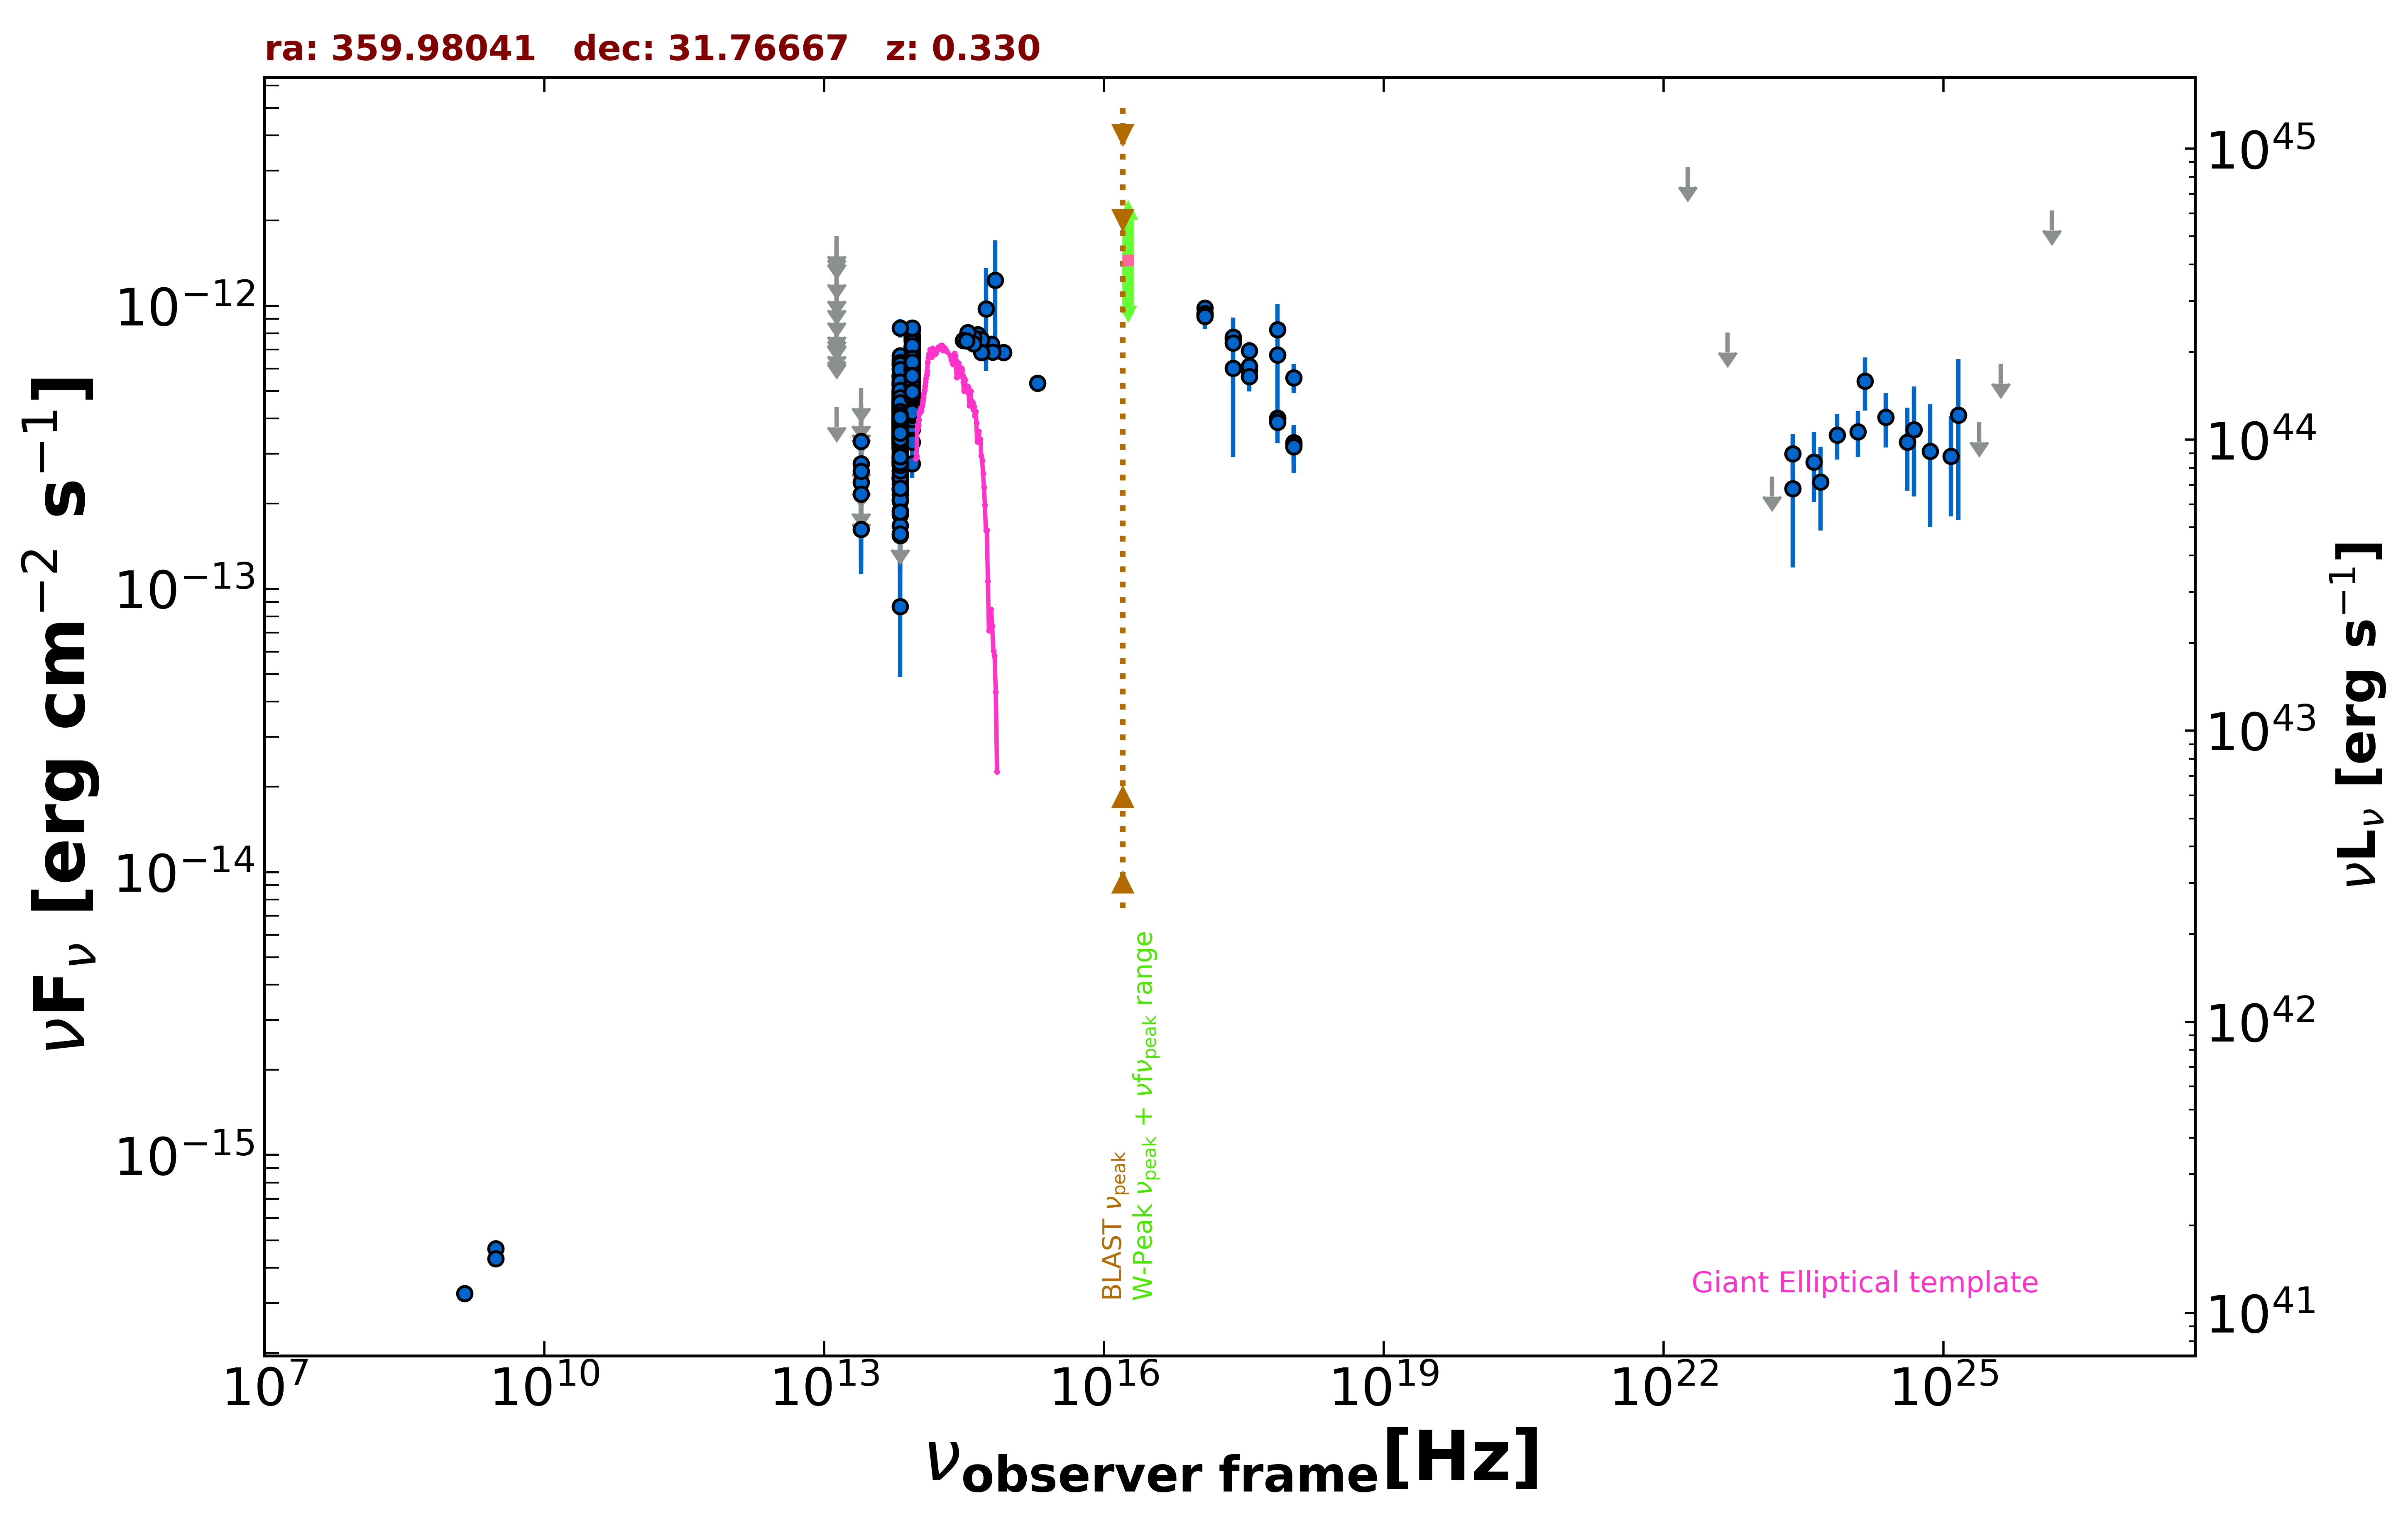

Values plotted in this chart, from the file beside it:
freq., flux, err_flux, MJD_start, MJD_end, flag, catalog, reference
1.400e+09, 3.248e-16, 1.120e-17, 55000, 55000, , NVSS, Condon et al. 1998  AJ  115  1693
3.000e+09, 4.663e-16, 9.900e-18, 55000, 55000, , VLASSQL, Gordon et al. 2021  ApJS  255  30
3.000e+09, 4.303e-16, 1.350e-17, 55000, 55000, , VLASSQL, Gordon et al. 2021  ApJS  255  30
2.418e+17, 6.012e-13, 3.087e-13, 55000, 55000, , XMMSL2, Saxton et al. 2008  A&A  480  611
7.253e+17, 6.710e-13, 3.442e-13, 55000, 55000, , XMMSL2, Saxton et al. 2008  A&A  480  611
2.418e+17, 7.633e-13, 5.280e-14, 58143, 58153, , 1OUSX, Giommi et al. in preparation
1.209e+17, 9.346e-13, 6.210e-14, 58143, 58153, , 1OUSX, Giommi et al. in preparation
3.627e+17, 5.920e-13, 4.350e-14, 58143, 58153, , 1OUSX, Giommi et al. in preparation
7.253e+17, 4.011e-13, 1.810e-14, 58143, 58153, , 1OUSX, Giommi et al. in preparation
1.088e+18, 3.286e-13, 4.110e-14, 58143, 58153, , 1OUSX, Giommi et al. in preparation
7.253e+17, 8.230e-13, 3.835e-14, 55000, 55000, , 2SXPS, Evans et al. 2020  ApJS  247  54
1.209e+17, 9.813e-13, 6.575e-14, 55000, 55000, , 2SXPS, Evans et al. 2020  ApJS  247  54
3.627e+17, 6.926e-13, 5.445e-14, 55000, 55000, , 2SXPS, Evans et al. 2020  ApJS  247  54
1.088e+18, 5.572e-13, 6.590e-14, 55000, 55000, , 2SXPS, Evans et al. 2020  ApJS  247  54
8.817e+13, 6.138e-13, 2.950e-15, 55000, 55000, , UNWISE, Schlafly et al. 2019  ApJS  240  30
6.517e+13, 4.287e-13, 4.000e-15, 55000, 55000, , UNWISE, Schlafly et al. 2019  ApJS  240  30
8.817e+13, 5.134e-13, 1.370e-14, 55000, 55000, , WISE, Wright et al. 2010  AJ  140  1868
6.517e+13, 3.557e-13, 1.180e-14, 55000, 55000, , WISE, Wright et al. 2010  AJ  140  1868
2.498e+13, 1.622e-13, 3.550e-14, 55000, 55000, , WISE, Wright et al. 2010  AJ  140  1868
1.363e+13, 4.389e-13, 0.000e+00, 55000, 55000, UL, WISE, Wright et al. 2010  AJ  140  1868
8.817e+13, 6.105e-13, 5.065e-14, 57025, 57025, , NEOWISE, Mainzer et al. 2014  ApJ  792  30
6.517e+13, 3.547e-13, 6.005e-14, 57025, 57025, , NEOWISE, Mainzer et al. 2014  ApJ  792  30
8.817e+13, 6.768e-13, 3.680e-14, 57025, 57025, , NEOWISE, Mainzer et al. 2014  ApJ  792  30
6.517e+13, 4.771e-13, 4.355e-14, 57025, 57025, , NEOWISE, Mainzer et al. 2014  ApJ  792  30
8.817e+13, 6.951e-13, 3.780e-14, 57025, 57025, , NEOWISE, Mainzer et al. 2014  ApJ  792  30
6.517e+13, 5.099e-13, 4.605e-14, 57025, 57025, , NEOWISE, Mainzer et al. 2014  ApJ  792  30
8.817e+13, 7.159e-13, 3.235e-14, 57025, 57025, , NEOWISE, Mainzer et al. 2014  ApJ  792  30
6.517e+13, 5.033e-13, 4.505e-14, 57025, 57025, , NEOWISE, Mainzer et al. 2014  ApJ  792  30
8.817e+13, 6.787e-13, 3.940e-14, 57025, 57025, , NEOWISE, Mainzer et al. 2014  ApJ  792  30
6.517e+13, 4.659e-13, 3.780e-14, 57025, 57025, , NEOWISE, Mainzer et al. 2014  ApJ  792  30
8.817e+13, 6.328e-13, 3.265e-14, 57025, 57025, , NEOWISE, Mainzer et al. 2014  ApJ  792  30
6.517e+13, 3.886e-13, 4.485e-14, 57025, 57025, , NEOWISE, Mainzer et al. 2014  ApJ  792  30
8.817e+13, 6.724e-13, 3.535e-14, 57025, 57025, , NEOWISE, Mainzer et al. 2014  ApJ  792  30
6.517e+13, 4.973e-13, 4.125e-14, 57025, 57025, , NEOWISE, Mainzer et al. 2014  ApJ  792  30
8.817e+13, 7.133e-13, 3.020e-14, 57026, 57026, , NEOWISE, Mainzer et al. 2014  ApJ  792  30
6.517e+13, 4.486e-13, 3.845e-14, 57026, 57026, , NEOWISE, Mainzer et al. 2014  ApJ  792  30
8.817e+13, 6.669e-13, 3.010e-14, 57026, 57026, , NEOWISE, Mainzer et al. 2014  ApJ  792  30
6.517e+13, 4.061e-13, 4.645e-14, 57026, 57026, , NEOWISE, Mainzer et al. 2014  ApJ  792  30
8.817e+13, 6.964e-13, 3.080e-14, 57025, 57025, , NEOWISE, Mainzer et al. 2014  ApJ  792  30
6.517e+13, 4.951e-13, 5.300e-14, 57025, 57025, , NEOWISE, Mainzer et al. 2014  ApJ  792  30
8.817e+13, 7.252e-13, 3.210e-14, 57026, 57026, , NEOWISE, Mainzer et al. 2014  ApJ  792  30
6.517e+13, 5.423e-13, 3.850e-14, 57026, 57026, , NEOWISE, Mainzer et al. 2014  ApJ  792  30
8.817e+13, 6.718e-13, 3.775e-14, 57025, 57025, , NEOWISE, Mainzer et al. 2014  ApJ  792  30
6.517e+13, 4.308e-13, 3.970e-14, 57025, 57025, , NEOWISE, Mainzer et al. 2014  ApJ  792  30
8.817e+13, 6.398e-13, 3.125e-14, 57744, 57744, , NEOWISE, Mainzer et al. 2014  ApJ  792  30
6.517e+13, 3.640e-13, 5.720e-14, 57744, 57744, , NEOWISE, Mainzer et al. 2014  ApJ  792  30
8.817e+13, 6.749e-13, 3.420e-14, 57743, 57743, , NEOWISE, Mainzer et al. 2014  ApJ  792  30
6.517e+13, 4.878e-13, 5.130e-14, 57743, 57743, , NEOWISE, Mainzer et al. 2014  ApJ  792  30
8.817e+13, 6.445e-13, 3.565e-14, 57743, 57743, , NEOWISE, Mainzer et al. 2014  ApJ  792  30
6.517e+13, 4.901e-13, 4.020e-14, 57743, 57743, , NEOWISE, Mainzer et al. 2014  ApJ  792  30
8.817e+13, 6.184e-13, 3.420e-14, 57744, 57744, , NEOWISE, Mainzer et al. 2014  ApJ  792  30
6.517e+13, 4.680e-13, 3.970e-14, 57744, 57744, , NEOWISE, Mainzer et al. 2014  ApJ  792  30
8.817e+13, 6.178e-13, 3.075e-14, 57744, 57744, , NEOWISE, Mainzer et al. 2014  ApJ  792  30
6.517e+13, 3.972e-13, 3.920e-14, 57744, 57744, , NEOWISE, Mainzer et al. 2014  ApJ  792  30
8.817e+13, 6.499e-13, 3.115e-14, 57744, 57744, , NEOWISE, Mainzer et al. 2014  ApJ  792  30
6.517e+13, 4.996e-13, 4.005e-14, 57744, 57744, , NEOWISE, Mainzer et al. 2014  ApJ  792  30
8.817e+13, 6.718e-13, 3.280e-14, 57743, 57743, , NEOWISE, Mainzer et al. 2014  ApJ  792  30
6.517e+13, 5.673e-13, 8.550e-14, 57743, 57743, , NEOWISE, Mainzer et al. 2014  ApJ  792  30
8.817e+13, 5.351e-13, 3.205e-14, 57940, 57940, , NEOWISE, Mainzer et al. 2014  ApJ  792  30
6.517e+13, 3.921e-13, 4.165e-14, 57940, 57940, , NEOWISE, Mainzer et al. 2014  ApJ  792  30
... 609 more rows
